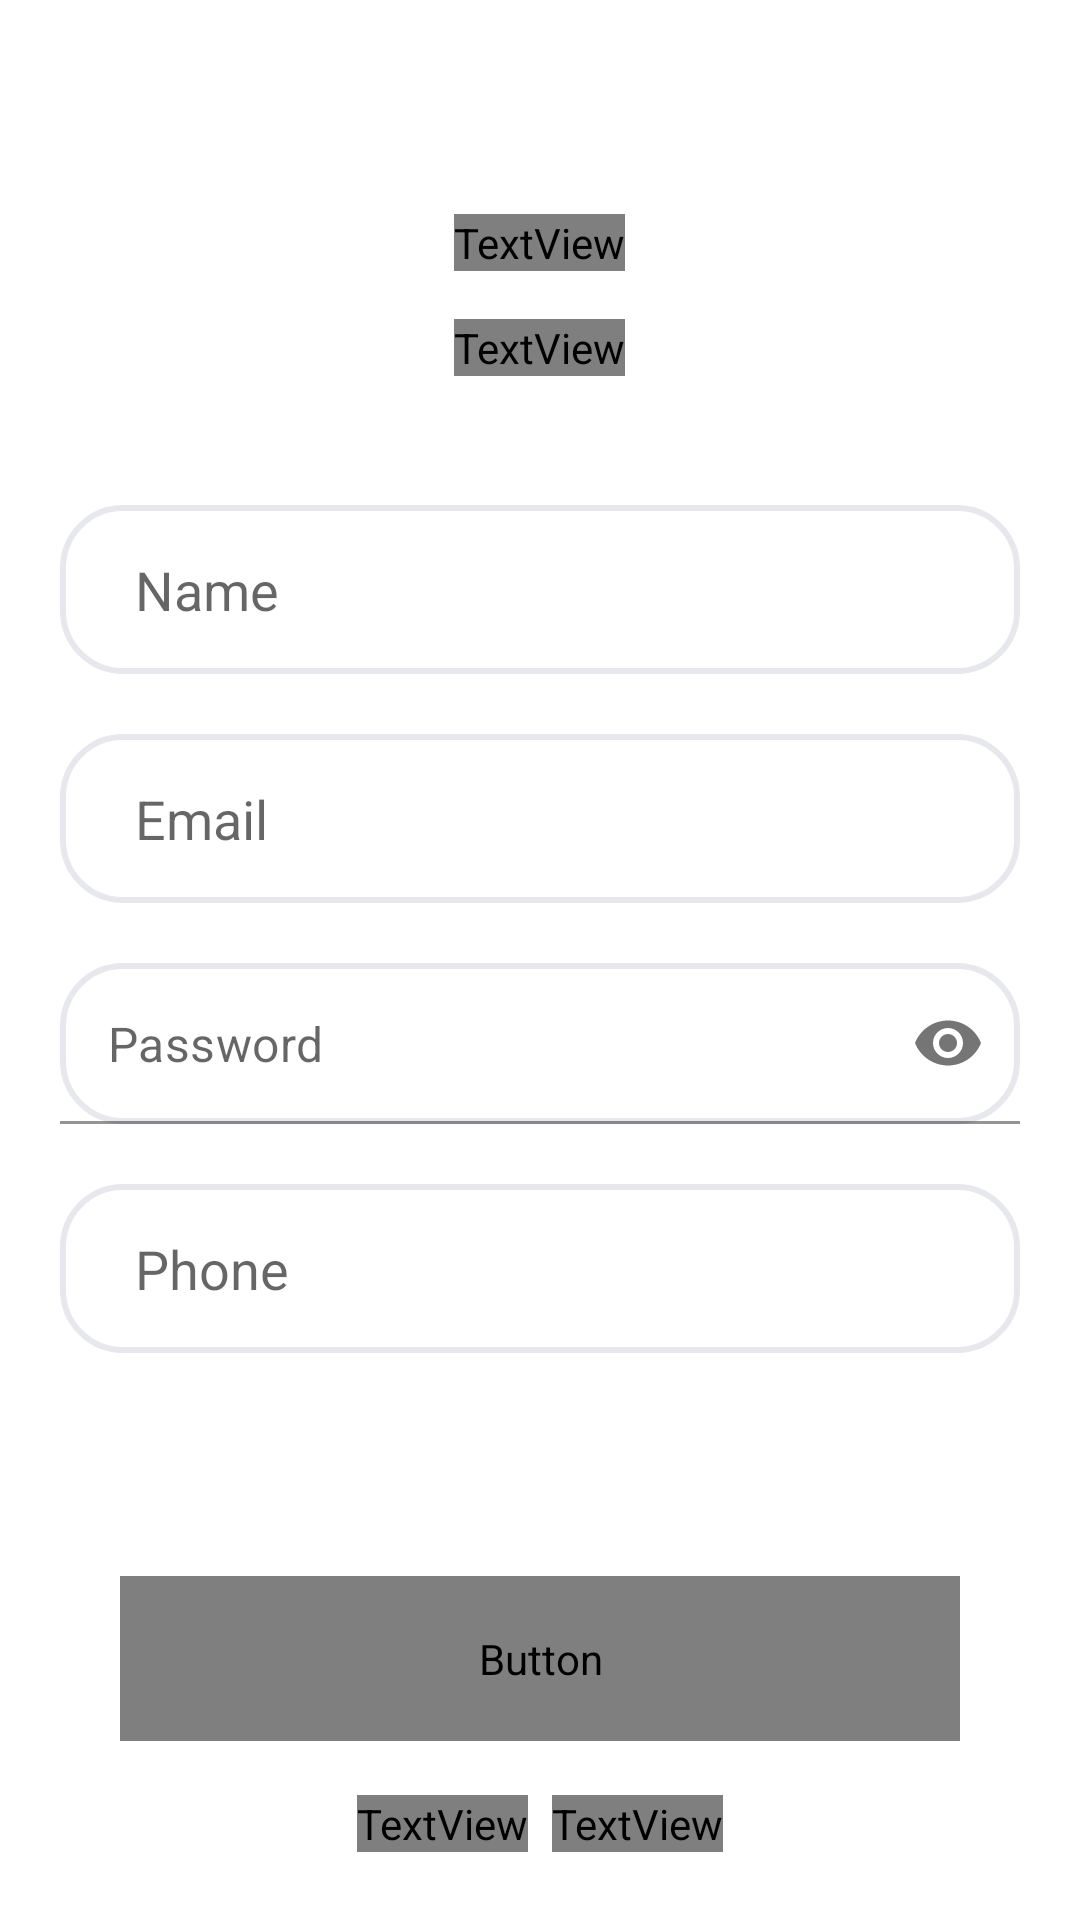

Here is an Android app screen rendered from its layout file. Give the layout XML and the strings, colors and styles it references.
<!-- AndroidManifest.xml: fallback theme Theme.MaterialComponents.DayNight.NoActionBar -->
<!-- res/layout/fragment_sign_up.xml -->
<?xml version="1.0" encoding="utf-8"?>
<LinearLayout xmlns:android="http://schemas.android.com/apk/res/android"
    xmlns:tools="http://schemas.android.com/tools"
    android:layout_width="match_parent"
    android:layout_height="match_parent"
    xmlns:app="http://schemas.android.com/apk/res-auto"
    android:orientation="vertical"
    android:weightSum="7"
    tools:context=".Fragments.SignUpFragment">

    
    <LinearLayout
        android:orientation="vertical"
        android:gravity="center"
        android:paddingTop="60dp"
        android:paddingHorizontal="40dp"
        android:layout_width="match_parent"
        android:layout_height="0dp"
        android:layout_weight="1.5">

        <TextView
            android:layout_marginBottom="16dp"
            android:textSize="24sp"
            android:fontFamily="@font/rubik_medium"
            android:textColor="@color/black"
            android:layout_width="wrap_content"
            android:layout_height="wrap_content"
            android:textAlignment="center"
            android:text="Đăng ký tài khoản để kết nối với chúng tôi"/>

        <TextView
            android:textSize="14sp"
            android:fontFamily="@font/rubik"
            android:textColor="#677294"
            android:textAlignment="center"
            android:layout_width="wrap_content"
            android:layout_height="wrap_content"
            android:text="Mọi thông tin mà bạn cung cấp sẽ được bảo mật"/>

    </LinearLayout>

    
    <LinearLayout
        android:gravity="center"
        android:padding="20dp"
        android:orientation="vertical"
        android:layout_width="match_parent"
        android:layout_height="0dp"
        android:layout_weight="4">

        <EditText
            android:id="@+id/etName"
            android:paddingHorizontal="25dp"
            android:paddingVertical="16dp"
            android:background="@drawable/bg_input_text"
            android:inputType="text"
            android:layout_marginBottom="20dp"
            android:layout_width="match_parent"
            android:layout_height="wrap_content"
            android:hint="Name"/>

        <EditText
            android:id="@+id/etEmail"
            android:paddingHorizontal="25dp"
            android:paddingVertical="16dp"
            android:background="@drawable/bg_input_text"
            android:inputType="textEmailAddress"
            android:layout_marginBottom="20dp"
            android:layout_width="match_parent"
            android:layout_height="wrap_content"
            android:hint="Email"/>













        <com.google.android.material.textfield.TextInputLayout
            android:layout_marginBottom="20dp"
            app:passwordToggleEnabled="true"
            app:passwordToggleDrawable="@drawable/ic_hide_password"
            app:hintAnimationEnabled="false"
            app:hintEnabled="false"
            android:layout_width="match_parent"
            android:layout_height="wrap_content">

            <com.google.android.material.textfield.TextInputEditText
                android:id="@+id/tiePassword"
                android:layout_width="match_parent"
                android:layout_height="wrap_content"
                android:paddingHorizontal="25dp"
                android:paddingVertical="16dp"
                android:background="@drawable/bg_input_text"
                android:hint="Password"
                android:inputType="textPassword"/>

        </com.google.android.material.textfield.TextInputLayout>

        <EditText
            android:id="@+id/etPhone"
            android:paddingHorizontal="25dp"
            android:paddingVertical="16dp"
            android:background="@drawable/bg_input_text"
            android:inputType="phone"
            android:layout_marginBottom="20dp"
            android:layout_width="match_parent"
            android:layout_height="wrap_content"
            android:hint="Phone"/>

        <ProgressBar
            android:id="@+id/progressBar"
            android:visibility="gone"
            android:layout_width="wrap_content"
            android:layout_height="wrap_content"/>

    </LinearLayout>

    
    <LinearLayout
        android:gravity="center"
        android:paddingHorizontal="40dp"
        android:orientation="vertical"
        android:layout_width="match_parent"
        android:layout_height="0dp"
        android:layout_weight="1.5">

        <Button
            android:id="@+id/btnSignUp"
            android:background="@drawable/rounded_button"
            android:textSize="18sp"
            android:fontFamily="@font/rubik_medium"
            android:textColor="@color/white"
            android:paddingVertical="18dp"
            android:textAllCaps="false"
            android:layout_width="match_parent"
            android:layout_height="wrap_content"
            android:text="Đăng ký"/>

        <LinearLayout
            android:layout_marginTop="18dp"
            android:layout_width="wrap_content"
            android:layout_height="wrap_content">

            <TextView
                android:layout_marginRight="8dp"
                android:textSize="14sp"
                android:fontFamily="@font/rubik"
                android:textColor="@color/green"
                android:layout_width="wrap_content"
                android:layout_height="wrap_content"
                android:text="Đã có tài khoản?"/>

            <TextView
                android:id="@+id/tvLogin"
                android:textSize="14sp"
                android:fontFamily="@font/rubik"
                android:textColor="#2196F3"
                android:layout_width="wrap_content"
                android:layout_height="wrap_content"
                android:text="Đăng nhập"/>
        </LinearLayout>

    </LinearLayout>
</LinearLayout>
<!-- resources referenced by this layout -->
<resources>
  <color name="black">#FF000000</color>
  <color name="green">#0EBE7E</color>
  <color name="white">#FFFFFFFF</color>
  <!-- drawable bg_input_text (drawable) -->
  <?xml version="1.0" encoding="utf-8"?>
  <shape xmlns:android="http://schemas.android.com/apk/res/android"
      android:shape="rectangle">
      <solid android:color="@color/white"/>
      <corners
          android:topLeftRadius="20dp"
          android:topRightRadius="20dp"
          android:bottomRightRadius="20dp"
          android:bottomLeftRadius="20dp" />
      <stroke android:width="2dp" android:color="#29677294"/>
  </shape>
  <!-- drawable ic_hide_password (drawable) -->
  <vector android:height="24dp" android:tint="#737681"
      android:viewportHeight="24" android:viewportWidth="24"
      android:width="24dp" xmlns:android="http://schemas.android.com/apk/res/android">
      <path android:fillColor="@android:color/white" android:pathData="M12,4.5C7,4.5 2.73,7.61 1,12c1.73,4.39 6,7.5 11,7.5s9.27,-3.11 11,-7.5c-1.73,-4.39 -6,-7.5 -11,-7.5zM12,17c-2.76,0 -5,-2.24 -5,-5s2.24,-5 5,-5 5,2.24 5,5 -2.24,5 -5,5zM12,9c-1.66,0 -3,1.34 -3,3s1.34,3 3,3 3,-1.34 3,-3 -1.34,-3 -3,-3z"/>
  </vector>
  <!-- drawable rounded_button (drawable) -->
  <?xml version="1.0" encoding="utf-8"?>
  <shape xmlns:android="http://schemas.android.com/apk/res/android">
      <solid android:color="#0EBE7F" />
      <corners
          android:bottomLeftRadius="10dp"
          android:bottomRightRadius="10dp"
          android:topLeftRadius="10dp"
          android:topRightRadius="10dp" />
  </shape>
</resources>
